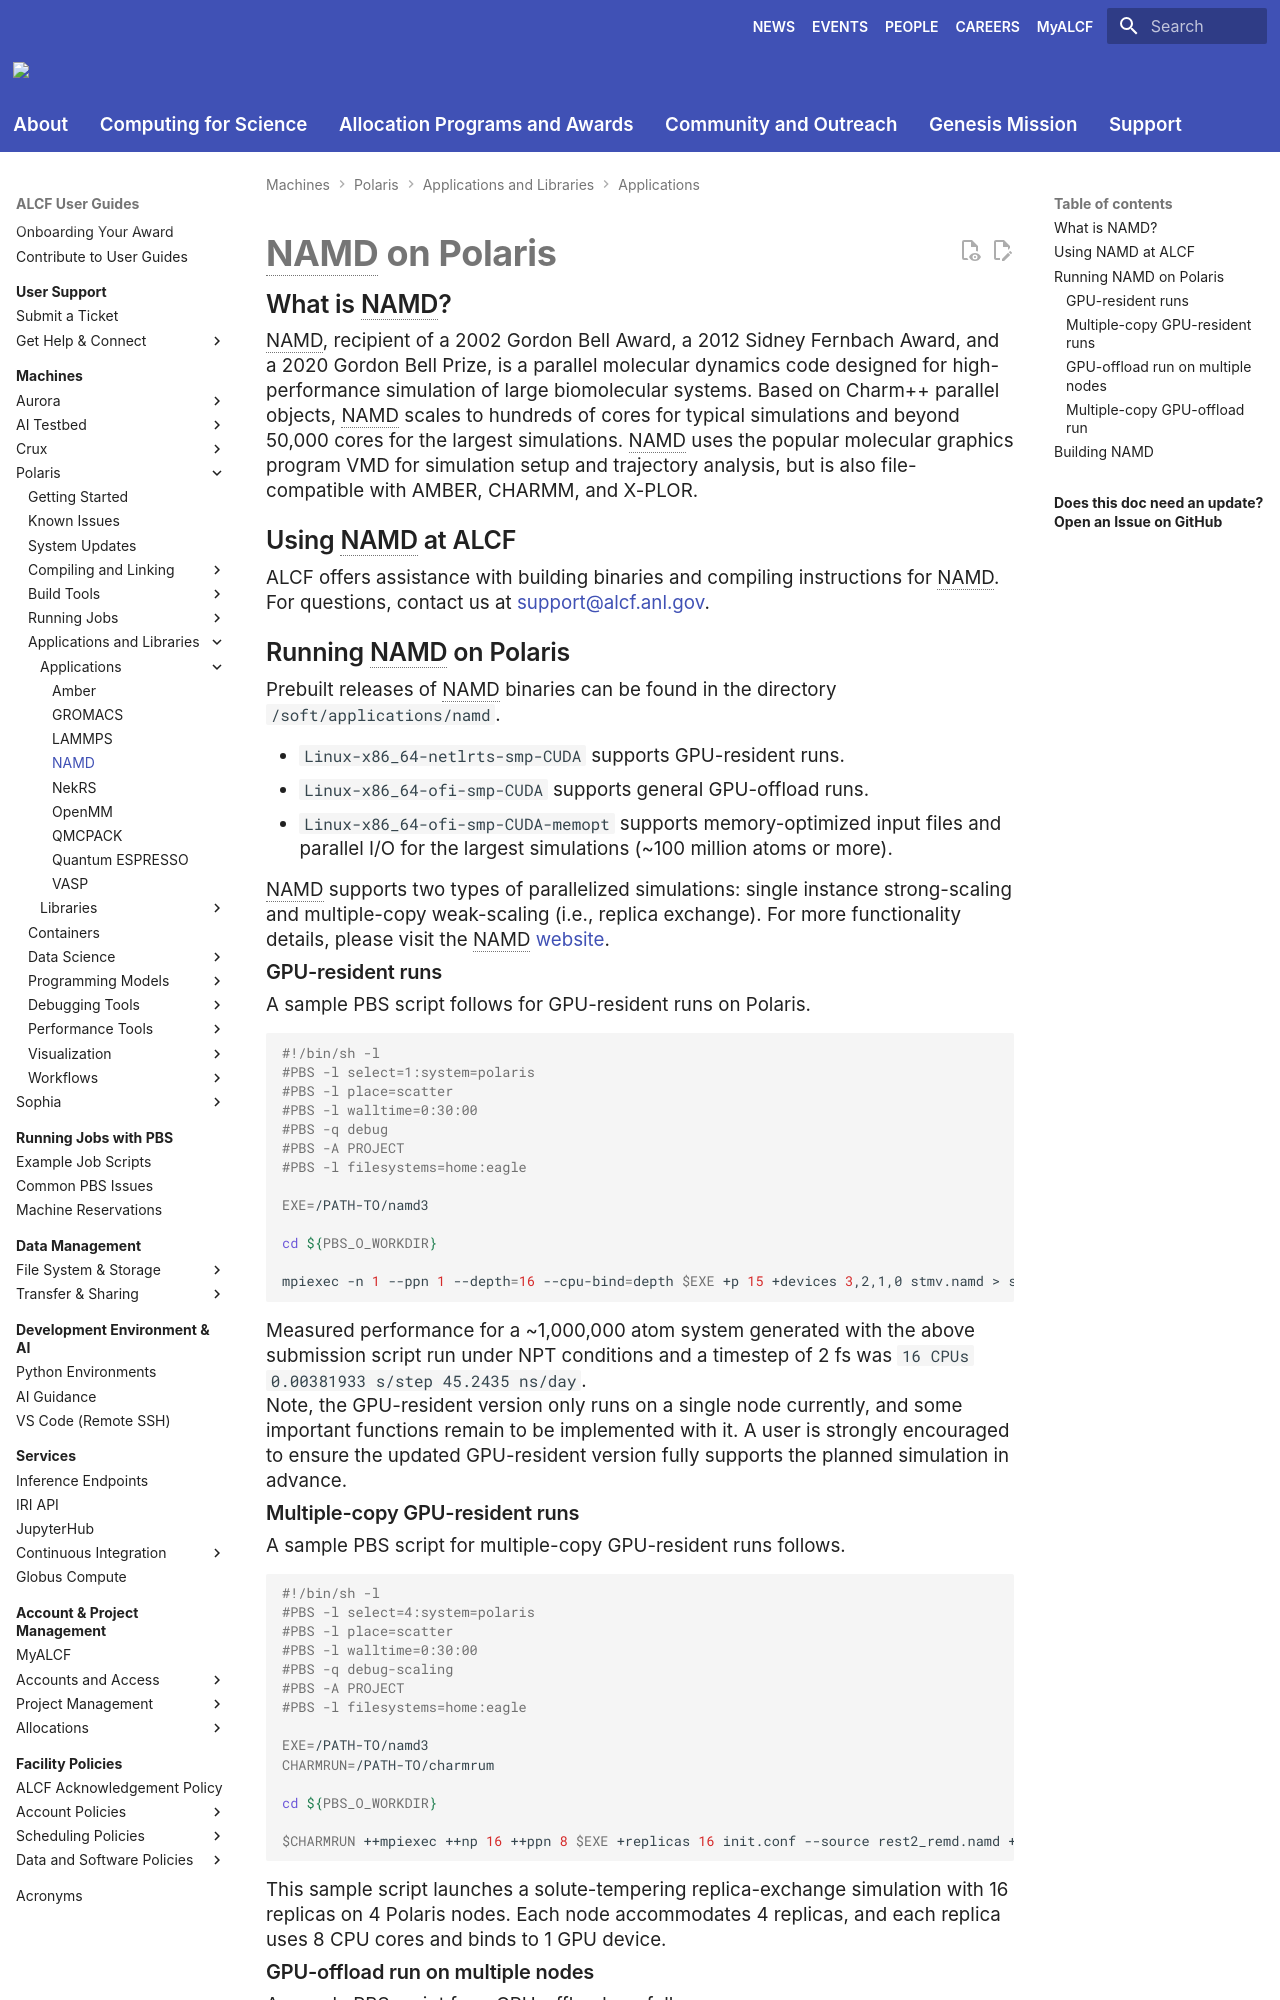

repository: argonne-lcf/user-guides · page: polaris/applications-and-libraries/applications/namd/index.html · generator: mkdocs

# NAMD on Polaris

## What is NAMD?

NAMD, recipient of a 2002 Gordon Bell Award, a 2012 Sidney Fernbach Award, and a 2020 Gordon Bell Prize, is a parallel molecular dynamics code designed for high-performance simulation of large biomolecular systems. Based on Charm++ parallel objects, NAMD scales to hundreds of cores for typical simulations and beyond 50,000 cores for the largest simulations. NAMD uses the popular molecular graphics program VMD for simulation setup and trajectory analysis, but is also file-compatible with AMBER, CHARMM, and X-PLOR.

## Using NAMD at ALCF

ALCF offers assistance with building binaries and compiling instructions for NAMD. For questions, contact us at [support@alcf.anl.gov](mailto:support@alcf.anl.gov).

## Running NAMD on Polaris

Prebuilt releases of NAMD binaries can be found in the directory `/soft/applications/namd`. 

* `Linux-x86_64-netlrts-smp-CUDA` supports GPU-resident runs. 
* `Linux-x86_64-ofi-smp-CUDA` supports general GPU-offload runs.
* `Linux-x86_64-ofi-smp-CUDA-memopt` supports memory-optimized input files and parallel I/O for the largest simulations (~100 million atoms or more).

NAMD supports two types of parallelized simulations: single instance strong-scaling and multiple-copy weak-scaling (i.e., replica exchange). For more functionality details, please visit the NAMD [website](https://tcbg.illinois.edu/Research/namd).

### GPU-resident runs

A sample PBS script follows for GPU-resident runs on Polaris.

```bash
#!/bin/sh -l
#PBS -l select=1:system=polaris
#PBS -l place=scatter
#PBS -l walltime=0:30:00
#PBS -q debug
#PBS -A PROJECT
#PBS -l filesystems=home:eagle

EXE=/PATH-TO/namd3

cd ${PBS_O_WORKDIR}

mpiexec -n 1 --ppn 1 --depth=16 --cpu-bind=depth $EXE +p 15 +devices 3,2,1,0 stmv.namd > stmv.output
```

Measured performance for a ~1,000,000 atom system generated with the above submission script run under NPT conditions and a timestep of 2 fs was `16 CPUs 0.00381933 s/step 45.2435 ns/day`.

Note, the GPU-resident version only runs on a single node currently, and some important functions remain to be implemented with it. A user is strongly encouraged to ensure the updated GPU-resident version fully supports the planned simulation in advance.
